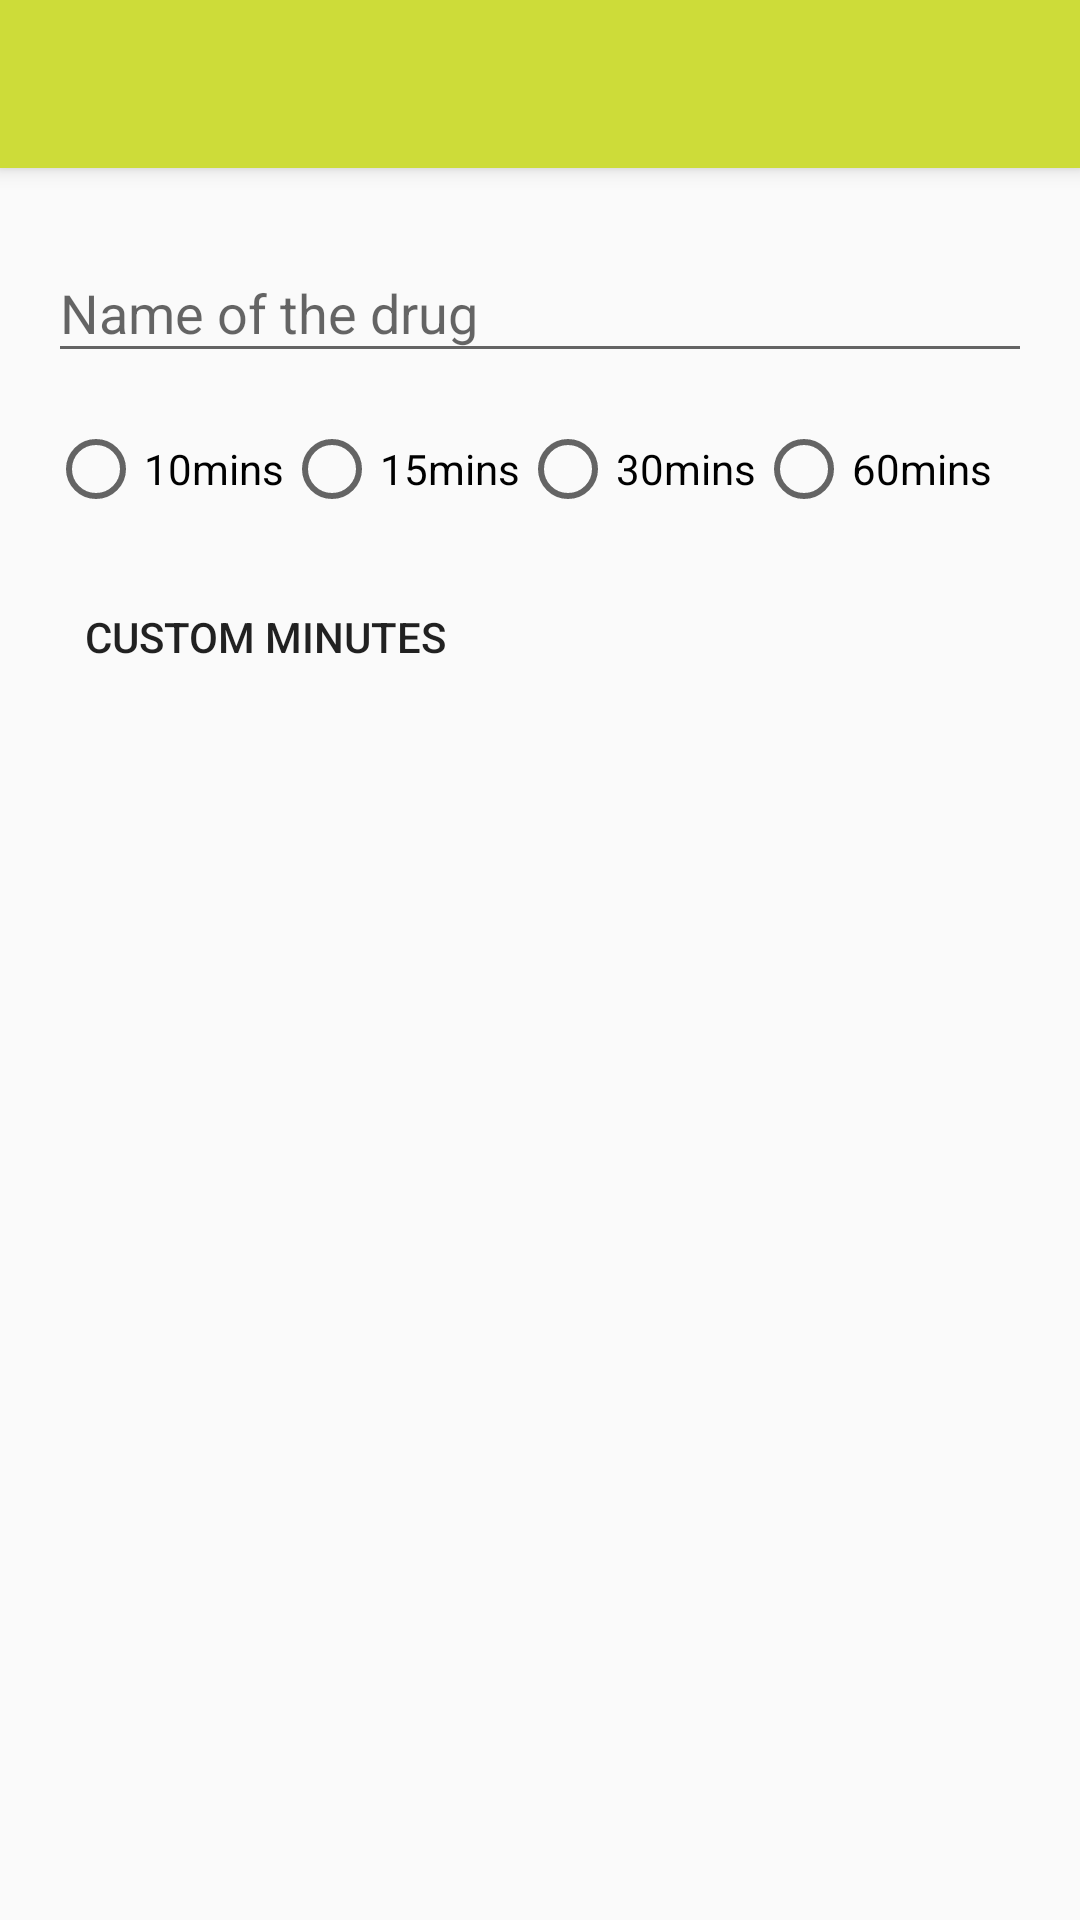

The Android layout XML behind this screen, and the referenced resources:
<!-- AndroidManifest.xml: application theme AppTheme -->
<!-- res/layout/act_create_drug.xml -->
<?xml version="1.0" encoding="utf-8"?>
<LinearLayout xmlns:android="http://schemas.android.com/apk/res/android"
    android:id="@+id/create_root"
    android:orientation="vertical"
    android:layout_width="match_parent"
    android:layout_height="match_parent">

  <include layout="@layout/toolbar"/>

  <LinearLayout
      android:layout_width="match_parent"
      android:layout_height="wrap_content"
      android:orientation="vertical"
      android:padding="16dp">

    <android.support.design.widget.TextInputLayout
        android:id="@+id/create_name_layout"
        android:layout_width="match_parent"
        android:layout_height="wrap_content"
        android:layout_marginBottom="16dp">
      <EditText
          android:id="@+id/create_name"
          android:layout_width="match_parent"
          android:layout_height="wrap_content"
          android:hint="Name of the drug"/>
    </android.support.design.widget.TextInputLayout>

    <RadioGroup
        android:id="@+id/create_timer_group"
        android:layout_width="match_parent"
        android:layout_height="wrap_content"
        android:orientation="horizontal">

      <RadioButton
          android:id="@+id/min10"
          android:text="10mins"
          android:layout_width="wrap_content"
          android:layout_height="wrap_content"/>
      <RadioButton
          android:id="@+id/min15"
          android:text="15mins"
          android:layout_width="wrap_content"
          android:layout_height="wrap_content"/>
      <RadioButton
          android:id="@+id/min30"
          android:text="30mins"
          android:layout_width="wrap_content"
          android:layout_height="wrap_content"/>
      <RadioButton
          android:id="@+id/min60"
          android:text="60mins"
          android:layout_width="wrap_content"
          android:layout_height="wrap_content"/>
    </RadioGroup>
    
    <Button
        android:id="@+id/create_custom_time"
        android:layout_width="wrap_content"
        android:layout_height="wrap_content"
        android:layout_marginTop="16dp"
        android:text="custom minutes"
        style="?android:attr/borderlessButtonStyle"/>

  </LinearLayout>

</LinearLayout>
<!-- res/layout/toolbar.xml (included above) -->
<?xml version="1.0" encoding="utf-8"?>
<android.support.v7.widget.Toolbar
    xmlns:android="http://schemas.android.com/apk/res/android"
    android:id="@+id/my_awesome_toolbar"
    android:layout_height="wrap_content"
    android:layout_width="match_parent"
    android:minHeight="?attr/actionBarSize"
    android:background="?attr/colorPrimary"
    android:elevation="4dp"/>
<!-- resources referenced by this layout -->
<resources>
  <style name="AppTheme" parent="Theme.AppCompat.Light.NoActionBar">
      <item name="actionBarStyle">@style/MyActionBarStyle</item>
      <item name="colorPrimary">@color/primary</item>
      <item name="colorPrimaryDark">@color/primary_dark</item>
      <item name="colorAccent">@color/accent</item>
    </style>
  <style name="MyActionBarStyle">
  
    </style>
  <color name="primary">#CDDC39</color>
  <color name="primary_dark">#AFB42B</color>
  <color name="accent">#7C4DFF</color>
</resources>
